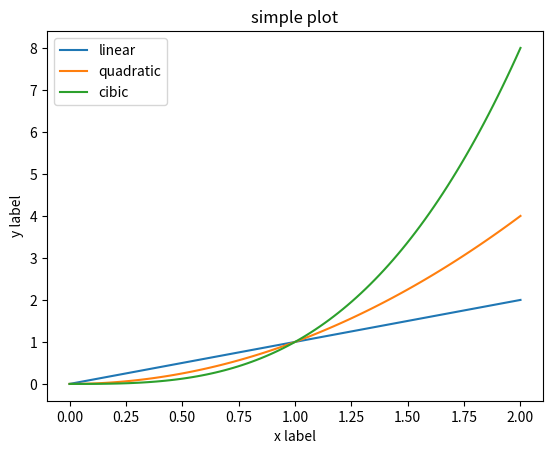

The matplotlib source for this figure:
# pada dasarnya terdapat dua cara dalam menggunakan matplotlib dan melakukan plotting :
# 1. OO Style
# 2. Pyplot Style

# OO Style (Object Oriented Style ) : Secara eksplisit membuat 'figures' beserta 'axes', dan
# memanggil method dari ke duanya.
import matplotlib.pyplot as plt
import numpy as np

x = np.linspace(0, 2, 100)
print(x)

# membuat sebuah 'figure' dan sebuah 'axes'
fig, ax = plt.subplots()

# plotting tiga varian data pada axes
ax.plot(x, x, label = 'linear')
ax.plot(x, x**2, label = 'quadratic')
ax.plot(x, x**3, label = 'cibic')

ax.set_xlabel('x label') # menyertakana x label pada axes
ax.set_ylabel('y label') # menyertakan y label pada axes
ax.set_title("simple plot") # menyertakan title pada axes
ax.legend() # menyertakan legend

plt.show()